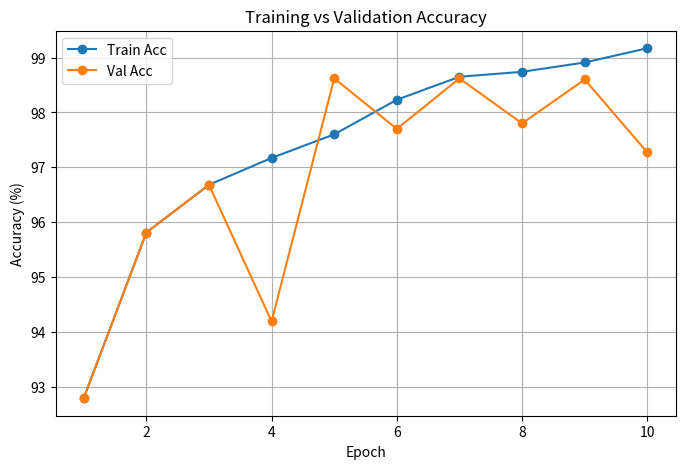
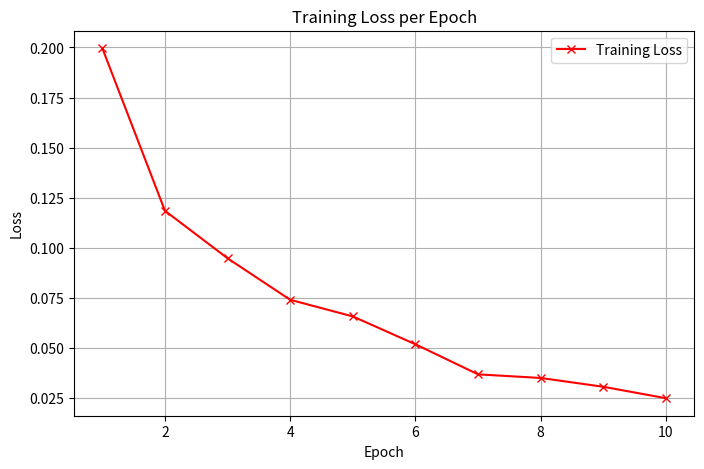

Write the Python code that produced these figures, in order.
import matplotlib.pyplot as plt

# Paste values from your console output here:
train_acc_list = [92.79, 95.81, 96.68, 97.17, 97.60, 98.23, 98.65, 98.74, 98.91, 99.17]
val_acc_list = [92.79, 95.81, 96.68, 94.19, 98.62, 97.70, 98.62, 97.80, 98.60, 97.27]
loss_list = [0.1996, 0.1185, 0.0948, 0.0741, 0.0658, 0.0519, 0.0369, 0.0351, 0.0307, 0.0250]

epochs = range(1, 11)

plt.figure(figsize=(8,5))
plt.plot(epochs, train_acc_list, label='Train Acc', marker='o')
plt.plot(epochs, val_acc_list, label='Val Acc', marker='o')
plt.title('Training vs Validation Accuracy')
plt.xlabel('Epoch')
plt.ylabel('Accuracy (%)')
plt.legend()
plt.grid(True)
plt.show()

plt.figure(figsize=(8,5))
plt.plot(epochs, loss_list, label='Training Loss', color='red', marker='x')
plt.title('Training Loss per Epoch')
plt.xlabel('Epoch')
plt.ylabel('Loss')
plt.legend()
plt.grid(True)
plt.show()
